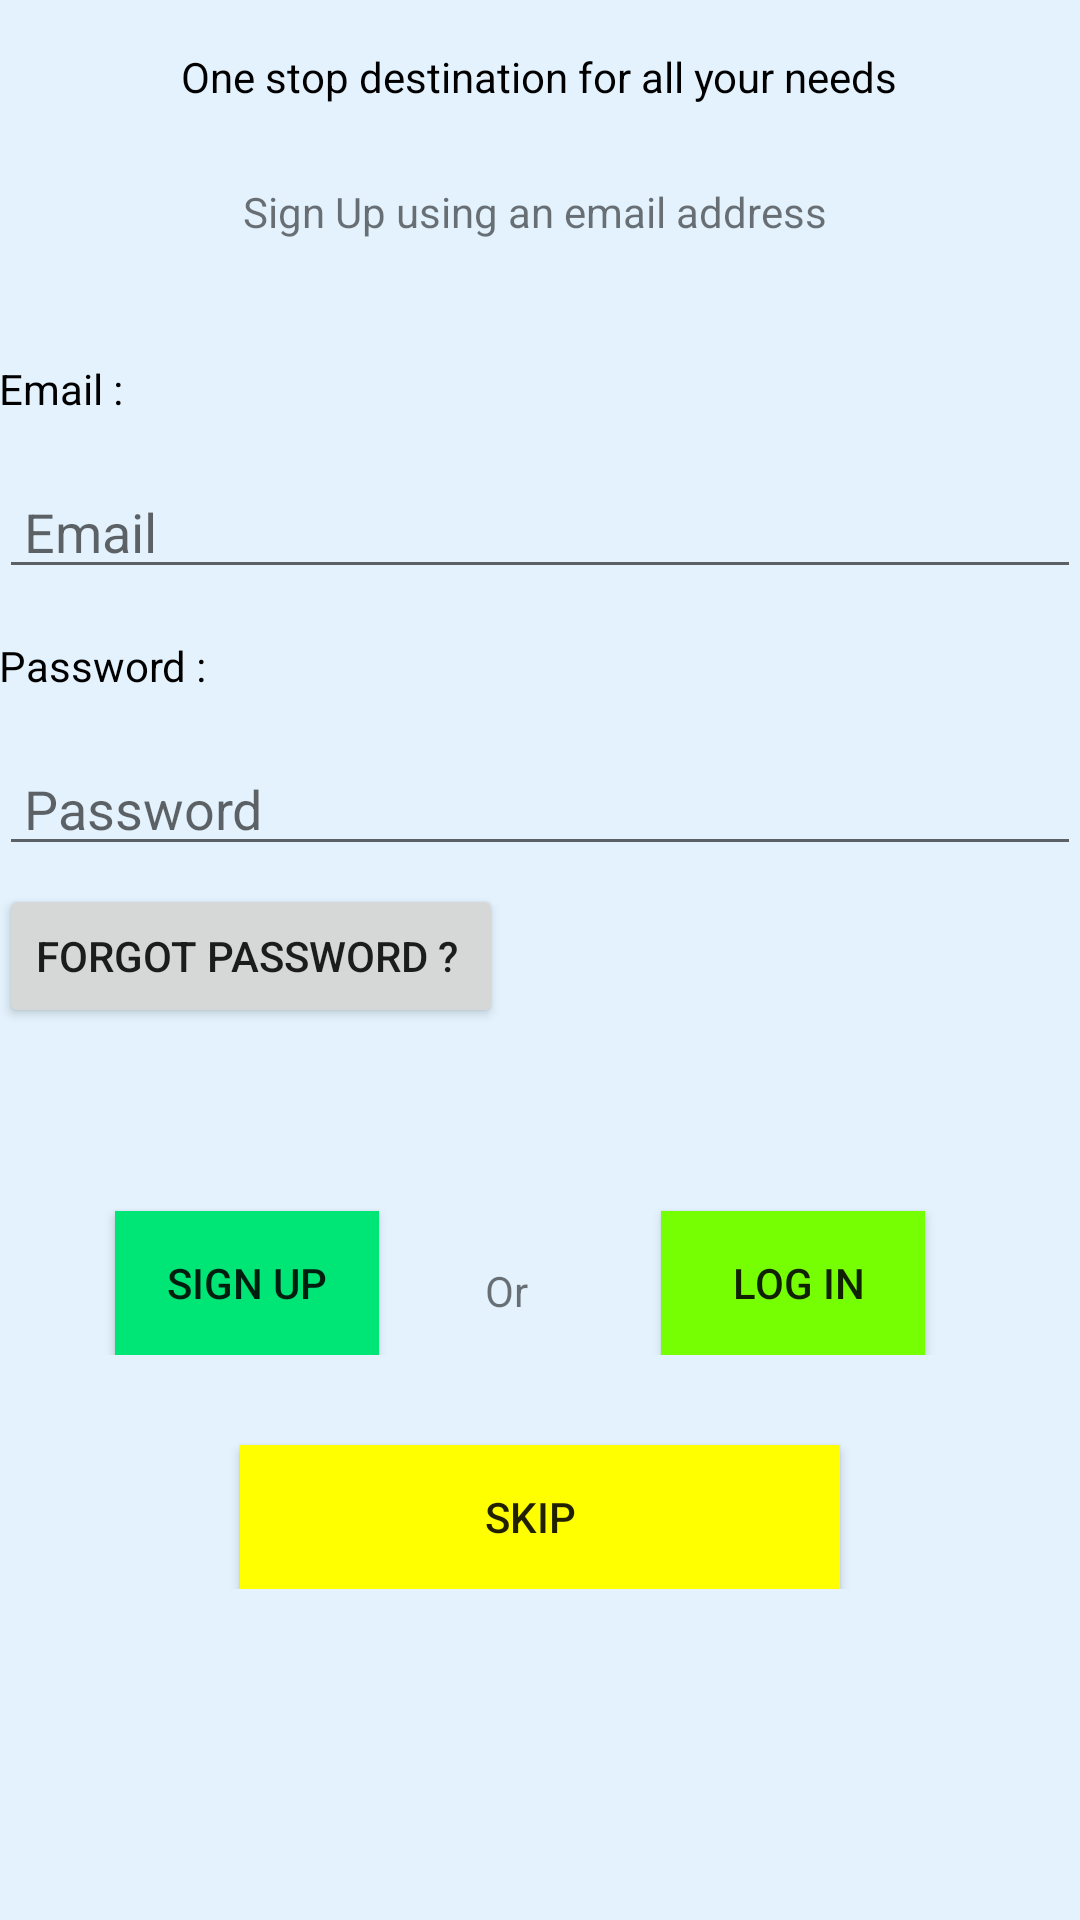

Write the Android layout XML for this screen, with the resource values it uses.
<!-- AndroidManifest.xml: application theme AppTheme -->
<!-- res/layout/activity_main2.xml -->
<?xml version="1.0" encoding="utf-8"?>

<ScrollView xmlns:android="http://schemas.android.com/apk/res/android"
    xmlns:tools="http://schemas.android.com/tools"
    android:layout_width="match_parent"
    android:background="#E3F2FD"
    android:layout_height="match_parent">

    <LinearLayout
        android:layout_width="match_parent"
        android:layout_height="match_parent"
        android:orientation="vertical"
        android:paddingBottom="@dimen/activity_vertical_margin"
        android:paddingLeft="@dimen/activity_horizontal_margin"
        android:paddingRight="@dimen/activity_horizontal_margin"
        android:paddingTop="@dimen/activity_vertical_margin"
        tools:context="studentzone.studentzone.Main2Activity">


        <TextView
            android:id="@+id/textView"
            android:layout_width="wrap_content"
            android:textColor="#000000"
            android:layout_height="wrap_content"
            android:layout_gravity="center_horizontal"
            android:layout_marginTop="16dp"
            android:text="One stop destination for all your needs" />



        <TextView
            android:id="@+id/textView1"
            android:layout_width="wrap_content"
            android:layout_height="wrap_content"
            android:layout_gravity="center_horizontal"
            android:layout_marginTop="26dp"
            android:text="Sign Up using an email address "
            />


        <TextView
            android:textColor="#000000"
            android:layout_width="wrap_content"
            android:layout_height="wrap_content"
            android:layout_marginTop="40dp"
            android:text="Email :" />

        <EditText
            android:layout_width="match_parent"
            android:layout_height="wrap_content"
            android:inputType="textEmailAddress"
            android:hint=" Email "
            android:layout_marginTop="16dp" />

        <TextView
            android:textColor="#000000"
            android:layout_width="wrap_content"
            android:layout_height="wrap_content"
            android:layout_marginTop="16dp"
            android:text="Password :" />

        <EditText
            android:layout_width="match_parent"
            android:layout_height="wrap_content"
            android:inputType="textPassword"
            android:hint=" Password "
            android:layout_marginTop="16dp" />

        <Button
            android:layout_width="wrap_content"
            android:layout_height="wrap_content"
            android:layout_marginTop="6dp"
            android:onClick="forgot"
            android:text="Forgot password ? " />

        <LinearLayout
            android:layout_marginTop="45dp"
            android:layout_width="315dp"
            android:layout_gravity="center_horizontal"
            android:layout_height="wrap_content"
            android:orientation="horizontal" >

            <Button
                android:onClick="signup"
                android:layout_width="wrap_content"
                android:layout_height="wrap_content"
                android:layout_marginTop="16dp"
                android:layout_marginLeft="16dp"
                android:layout_marginRight="16dp"
                android:text="Sign up"
                android:background="#00E676" />

            <TextView
                android:layout_width="30dp"
                android:layout_height="30dp"
                android:layout_gravity="center_vertical"
                android:layout_marginTop="16dp"
                android:layout_marginLeft="16dp"
                android:layout_marginRight="16dp"
                android:text=" Or " />

            <Button
                android:layout_width="wrap_content"
                android:layout_height="wrap_content"
                android:layout_marginTop="16dp"
                android:text=" log in"
                android:onClick="login"
                android:layout_marginLeft="16dp"
                android:layout_marginRight="16dp"
                android:background="#76FF03" />


        </LinearLayout>



        <Button
            android:layout_width="200dp"
            android:onClick="skip"
            android:layout_height="wrap_content"
            android:layout_gravity="center_horizontal"
            android:layout_marginTop="30dp"
            android:text="Skip  "
            android:background="#FFFF00"
            />


    </LinearLayout>
</ScrollView>
<!-- resources referenced by this layout -->
<resources>
  <style name="AppTheme" parent="Theme.AppCompat.Light.DarkActionBar">
          
  
  
          <item name="colorPrimary">@color/colorPrimary</item>
          <item name="colorPrimaryDark">@color/colorPrimaryDark</item>
          <item name="colorAccent">@color/colorAccent</item>
      </style>
  <!-- not gathered from this repository: default colours our renderer supplied (Android Studio template values) -->
  <color name="colorPrimary">#FF6200EE</color>
  <color name="colorPrimaryDark">#FF3700B3</color>
  <color name="colorAccent">#FF03DAC5</color>
</resources>
